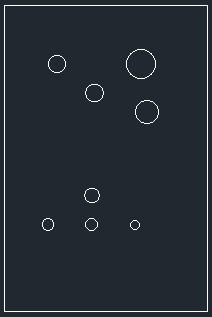

Values plotted in this chart, from the file beside it:
Count, Name, Center X, Center Y, Diameter, Length
1, Circle, 47, 85.3, 10, 
1, Circle, 18, 85.3, 6, 
1, Circle, 49, 68.8, 8, 
1, Circle, 31, 75.3, 6, 
1, Circle, 30, 30, 4, 
1, Circle, 15, 30, 4, 
1, Circle, 30, 40, 5, 
1, Circle, 45, 30, 3, 
2, Line, , , , 105.3
2, Line, , , , 69.8
